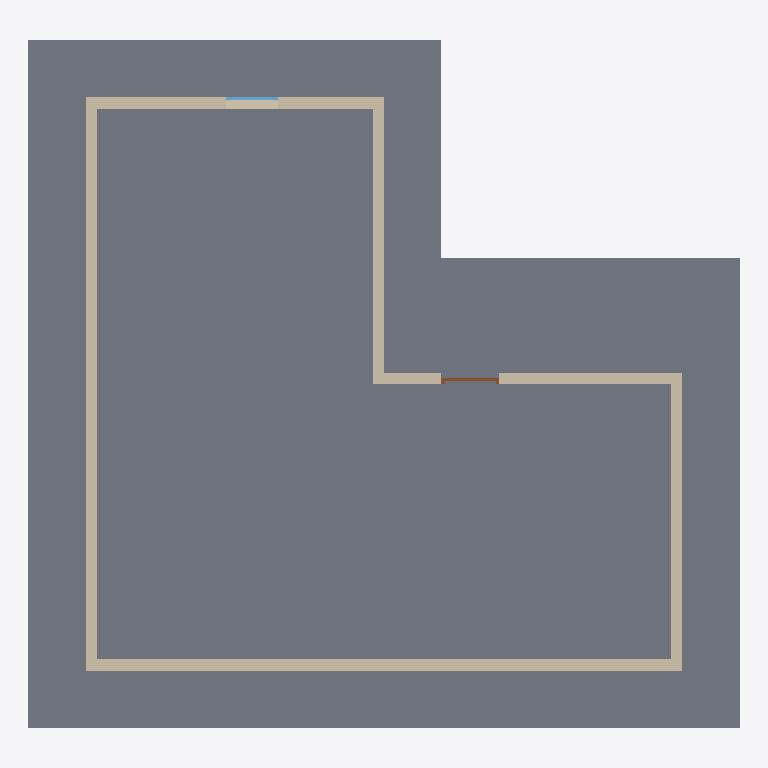
Plan cut of the same IFC building model at storey 'Ground Floor' (level 0.00 m, cut at 1.40 m), seen from above with north up, elements coloured by IFC class: 6 walls (beige), 1 slab (grey), 1 door (brown), 1 window (light blue). Cut surfaces are drawn darker.
Extent 12.4 m × 12.0 m × 4.5 m (x, y, z). Storeys (2): Ground Floor at 0.00 m; Roof at 3.30 m. Elements (10): 6 IfcWall, 2 IfcSlab, 1 IfcDoor, 1 IfcWindow.

HEADER;
FILE_DESCRIPTION(('ViewDefinition[DesignTransferView]'),'2;1');
FILE_NAME('test_git_01.ifc','2023-10-16T10:31:50+02:00',(''),(''),'IfcOpenShell v0.7.0-9cc1f5f0e','BlenderBIM [number]-46cfe70','');
FILE_SCHEMA(('IFC4'));
ENDSEC;
DATA;
#1=IFCPROJECT('1kw3B76MX46BzRdmhO_6T2',$,'My Project',$,$,$,$,(#14,#26),#9);
#30=IFCSITE('1fxEBaTmXFcORra$ZrkHQu',$,'My Site',$,$,#53,$,$,$,$,$,$,$,$);
#42=IFCBUILDINGSTOREY('2Adsm_yXz3XuojjhI5s4Uf',$,'Ground Floor',$,$,#2823,$,$,$,$);
#2085=IFCBUILDINGSTOREY('1LUQA_fdfDffW_ZaIWBpTQ',$,'Roof',$,$,#2863,$,$,$,$);
#1958=IFCSLAB('0SC1heqdP9B9SxUYrqun3W',$,'Slab',$,$,#2848,#1973,$,.BASESLAB.);
#1613=IFCWALL('2PKwX6zxvCSQI9ZLkieUKM',$,'Wall',$,$,#2838,#1619,$,$);
#2638=IFCWALL('1kAb2LCw50bvwufTGblLMf',$,'Wall',$,$,#2858,#2644,$,$);
#1222=IFCWALL('033Xgp71nEWvej2h7VbwLf',$,'Wall',$,$,#2853,#1230,$,$);
#1280=IFCWALL('1gCxt96M97lwpdn6AmaJ_7',$,'Wall',$,$,#2828,#1286,$,$);
#1552=IFCWALL('21P4lgcED9BPM63A3mK0Yp',$,'Wall',$,$,#2843,#1558,$,$);
#1527=IFCWALL('04JNdqjCf6CPSmJNOixyJw',$,'Wall',$,$,#2833,#1533,$,$);
#3131=IFCDOOR('2G2LFQQ_fAcepCFMk_S8U_',$,'Door',$,$,#3291,#3158,$,$,$,$,$,$);
#3055=IFCWINDOW('2_LP9VCIH5fPdO5fMUF29G',$,'Window',$,$,#3261,#3082,$,$,$,$,$,$);
ENDSEC;